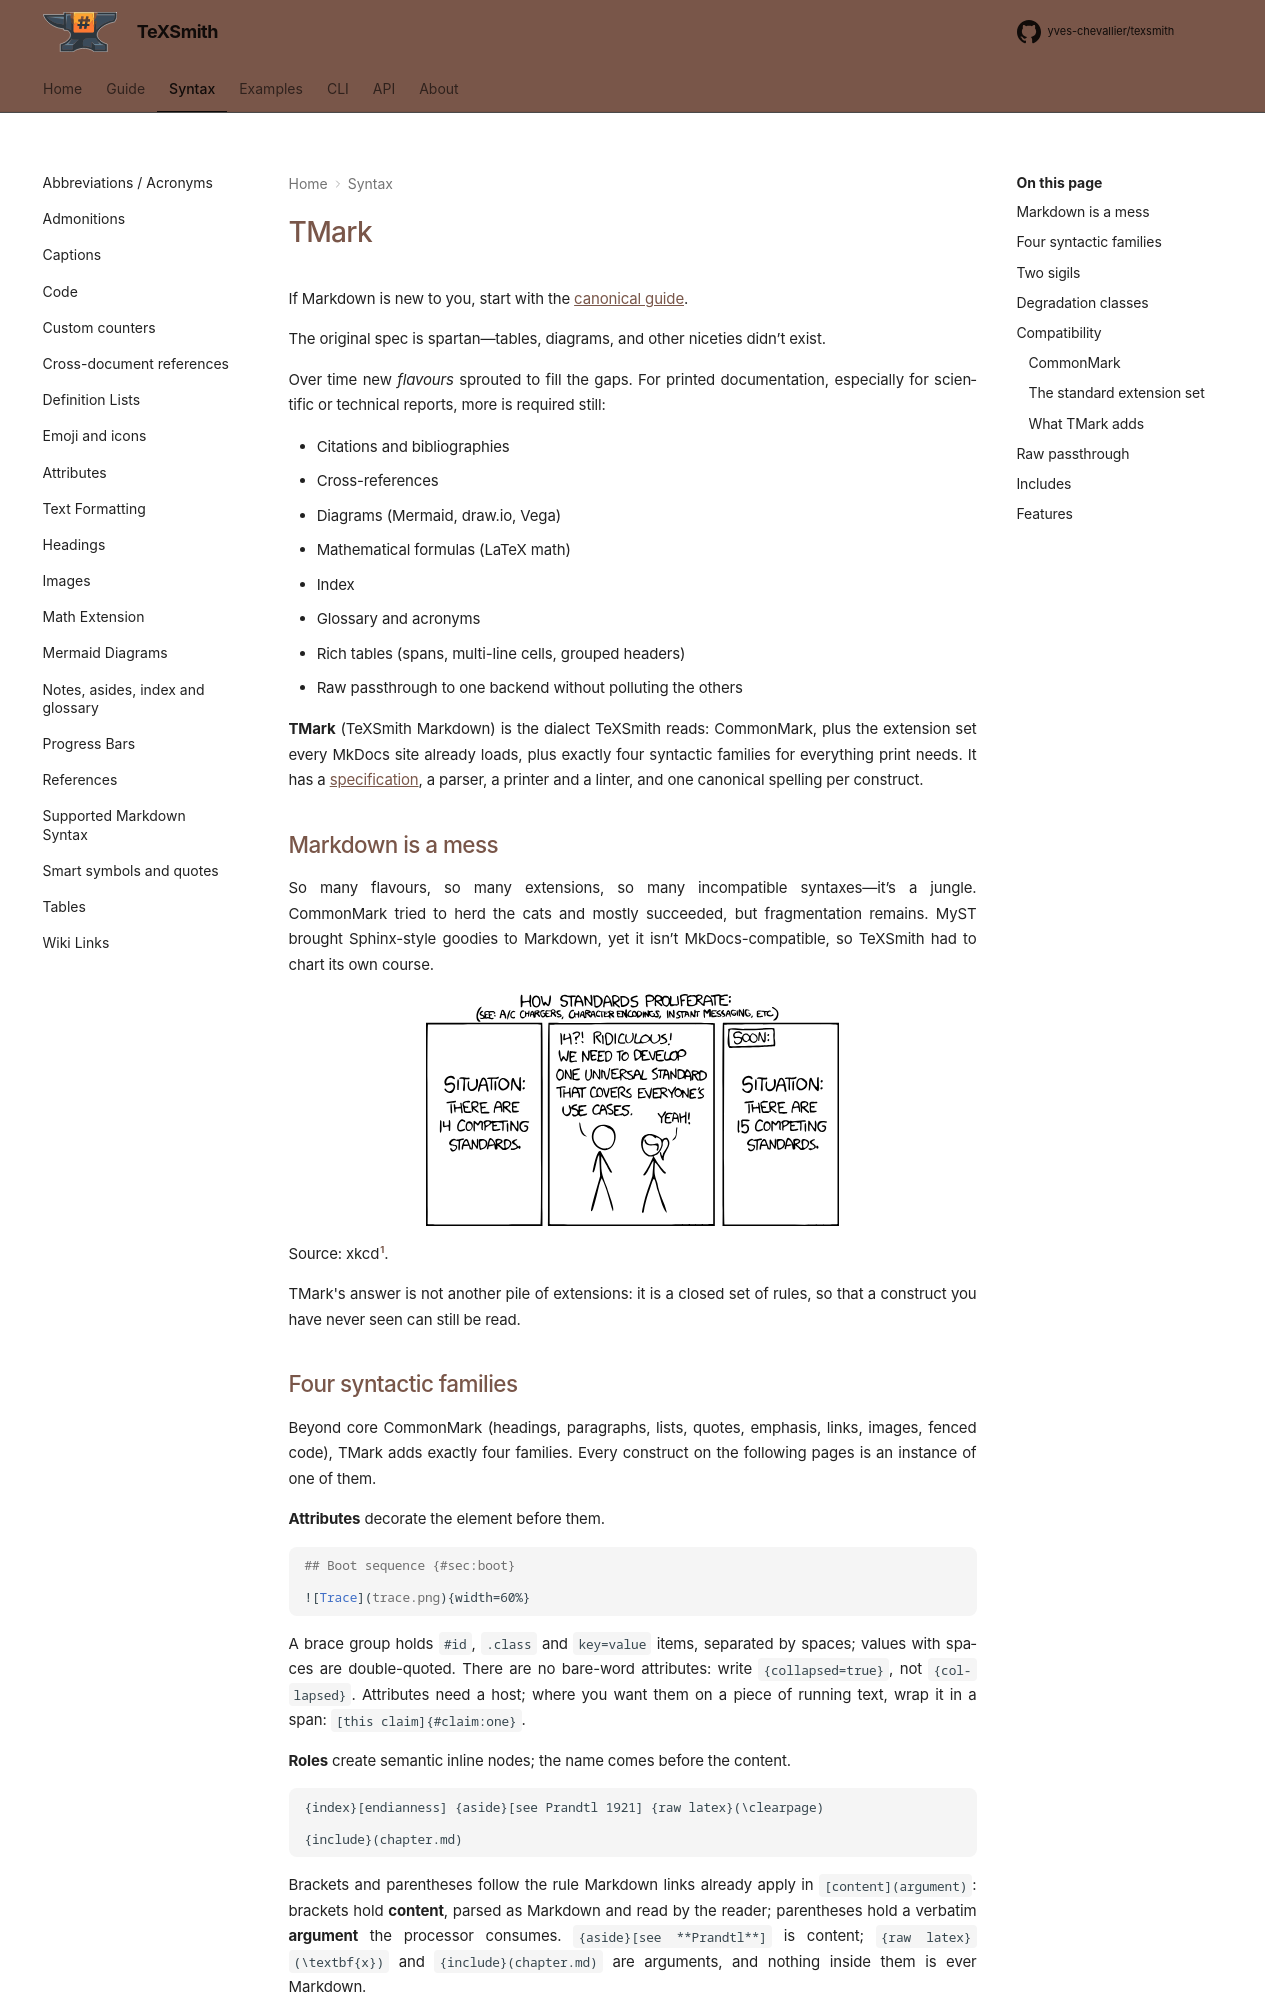

repository: yves-chevallier/texsmith · page: 0.8.0/syntax/index.html · generator: mkdocs

# TMark

If Markdown is new to you, start with the [canonical guide](https://www.markdownguide.org/basic-syntax/).

The original spec is spartan—tables, diagrams, and other niceties didn’t exist.

Over time new *flavours* sprouted to fill the gaps. For printed documentation,
especially for scientific or technical reports, more is required still:

- Citations and bibliographies
- Cross-references
- Diagrams (Mermaid, draw.io, Vega)
- Mathematical formulas (LaTeX math)
- Index
- Glossary and acronyms
- Rich tables (spans, multi-line cells, grouped headers)
- Raw passthrough to one backend without polluting the others

**TMark** (TeXSmith Markdown) is the dialect TeXSmith reads: CommonMark, plus
the extension set every MkDocs site already loads, plus exactly four syntactic
families for everything print needs. It has a
[specification](https://github.com/yves-chevallier/tmark), a parser, a printer
and a linter, and one canonical spelling per construct.

## Markdown is a mess

So many flavours, so many extensions, so many incompatible syntaxes—it’s a jungle. CommonMark tried to herd the cats and mostly succeeded, but fragmentation remains. MyST brought Sphinx-style goodies to Markdown, yet it isn’t MkDocs-compatible, so TeXSmith had to chart its own course.

[![How Standards Proliferate](../assets/standards.svg){width=60%}](https://imgs.xkcd.com/comics/standards.png)

Source: xkcd[^1].

[^1]: [xkcd:927](https://xkcd.com/927/)

TMark's answer is not another pile of extensions: it is a closed set of rules,
so that a construct you have never seen can still be read.
